pico-8 play session: hold → + tap 🅾, after a click and taps of 🅾, ❎, 🅾+❎, 🅾 in the second before t = 0

[t = 2 s] hold → ~2s, tap 🅾 ~4×
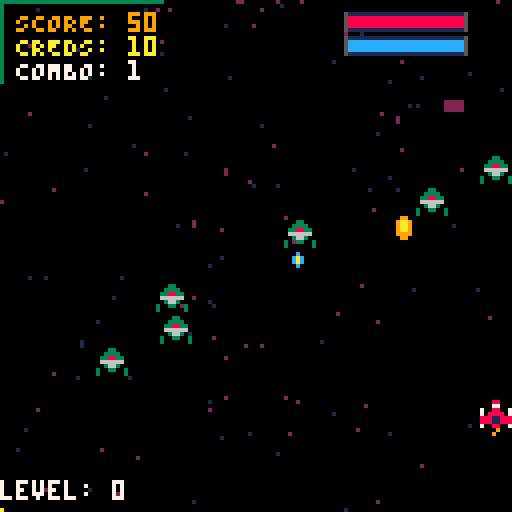
[t = 4 s] hold → ~4s, tap 🅾 ~7×
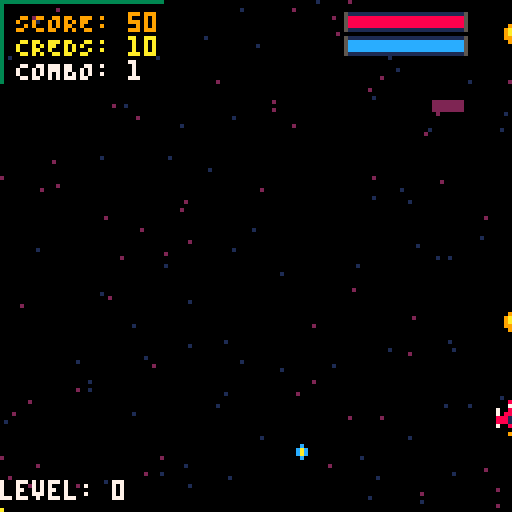
[t = 6 s] hold → ~6s, tap 🅾 ~10×
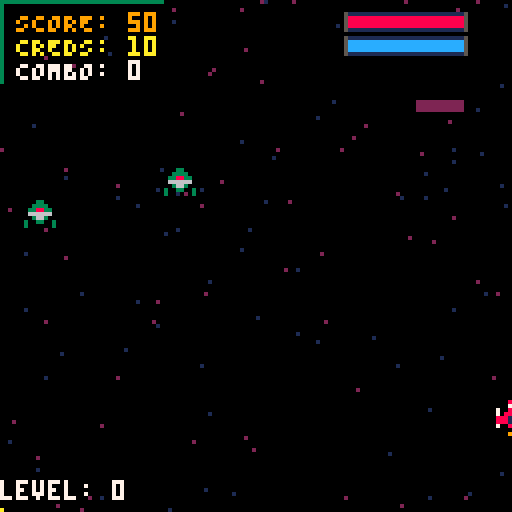
[t = 8 s] hold → ~8s, tap 🅾 ~14×
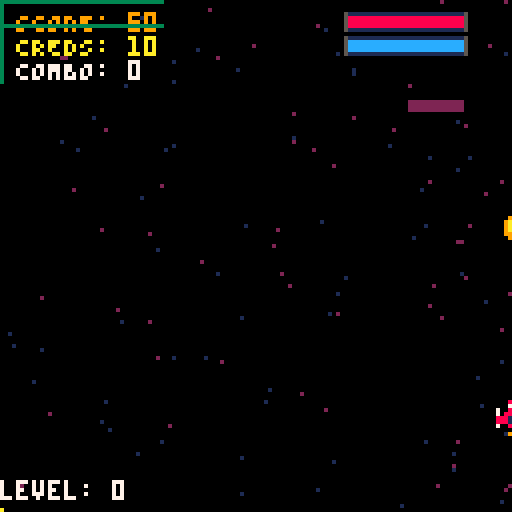

pico-8 cartridge
version 41
__lua__
-- space rogue v1.4.3
-- by nenga
-- last modified 1/20/25

-- changed max lvl for upgrades,
-- to lvl 10

-- changed enem_shoot_a,
-- spawn freq

-- working on barwidth for,
-- wingcanons

-- sprite for meteor turret,
-- movement logic for turret,
-- adjust movement speed for 
-- turret,

-- added shake function for
-- player dmg feedback,
-- adjust shake amount for
-- each dmg type

-- added borders to 
-- health & shields

-- added raining stars 

-- turret logic functional,
-- needs charge function,
-- movement (still or side to side?)
-- health system

-- fixed explosion effect

-- added combo system
-- explosion radius for combo,
-- needs adjust or will dissapear

-- adjusted enem_shoot_a respawn & amount on screen

-- add variants of enemies_a,
-- pre-baked enemies, shmup style

-- added start menu

-- changed enem_shoot cooldown

-- gem attractor works, adjust
-- for levels

function _init()
	t=0
	tover=0
	shake=0

 player_ship()
 
 --number of runs
 run_number = persistent_upgrades.run_num
 --weapons info
 
 bullets = {}
 bulletsdy = -2
 firecooldown_main = 18
 firecooldown_side = persistent_upgrades.upgraded_items.firecooldown_side
 cooldowntimer_main = 0
 cooldowntimer_side = 0
 cooldown_side_ready = 0
 cooldown_side_int = 6
 
 plr_bomb = {}
 bombcooldown = 120
 bombcooldowntimer = 0
 bmb_exploradi = 20
 bomb_ready_timer = 0
 bomb_ready_int = 6
 
 plr_orbs = {}
 orbit_radius = 10
 orbs_num = 0
 orbs_cooldown = {value = 100}
 orbs_cooldowntimer = 0
 
 // rain math
 pi = 3.1415927
 angle_increment = 2 * pi / orbs_num
 current_angle = 0
 start_angles = {0, pi/2, pi, 3*pi/2}

	chosenupgrades = {}
 
 enemies = {}
 enemies_shoot_a = {}
 respawn_shoot_a_timer = 0
 
 enemiesb = {}
 enemiesc = {}
 
 enemiesd = {}
 enemiesd_fire_cooldown = 40
 enemiesd_fire_timer = 0
 enemiesd_bullets = {}
 
 enem_c_respawn_timer = 0
 
 enem_b_respawn_timer = 0
 
 enem_d_respawn_timer = 0
 
 enem_fire_cooldown = 40
 enem_shoot_bullets = {}
  
 explosions = {}
 explosion_radius = 3
 bmb_explosions = {}
 
 credits = {
 num=persistent_upgrades.num_creds
 }
 
 multiplier_timer = 70
 multiplier_score = 0
 previous_multiplier_score = 0
 highest_multiplier_score = 0
 
 define_shipupgrades()
	define_shopupgrades()
 
 lvl_gems = {}
 maxlvl = 20
 barwidth = (ship.lvl / maxlvl) * 128
 
 shieldrefill = persistent_upgrades.upgraded_items.shieldrefill
 shieldpowerups = {}
 shield_spawn_int = 1600
 shield_spawn_timer = 0
 shield_spawn_timer_b = 0
  
 healthbarwidth = flr(ship.h * 28 / 4)
 shieldbarwidth = flr(ship.shields * 28 / ship.shieldmax)
 bombbarwidth = flr((bombcooldown - bombcooldowntimer) * 14 / bombcooldown)
 firecooldownwidth = flr((firecooldown_side - cooldowntimer_side) * 14 / firecooldown_side)
 
 pend_cred_indicator = {}
 
 shop_menu_check = 0
 shop_lvl_req = 0
 
 game_over_state = false
 shopscreen_active = false
 hold_to_continue = 0
	
	startmenu = persistent_upgrades.initial_bootup
 gamestate = false
 upgrademenu = false
 shopupgrade = false
 selectedoption = 1
	
 r={}
 for i=1,20 do
 	r[i]=
 		{x=rnd(256)-128,
 			y=rnd(128),v=1+flr(rnd(2))}
 end
 
 stars = {}
 for i=1,128 do
 	add(stars,{
 		x=rnd(128),
 		y=rnd(128),
 		s=rnd(2)+1
 		})
 end
 
 shine_timer=0
 shine_cooldown=70
 shine_x=-10
 shine_y=0
 shine_speed=1
 max_shine=80
 
 
 --base building variables/tables
	 
 
 if persistent_upgrades.initial_bootup == 1 then
  start_menu()
 else
 	start()
 end
 
-- start()
-- music(0, 0, 7)
end

function update_game()
 
-- if startmenu then
-- 	start_menu()
-- end
 
	if gamestate == true then
		rungame()
	end
	
	if upgrademenu then
	
	function selectrandomupgrade(upgradetable) 
  local randomindex = flr(rnd(#upgradetable)) + 1
  return upgradetable[randomindex].effect
	end
	
	 --navigate menu
	 
	 if btnp(⬆️) then
	 	selectedoption = selectedoption - 1
	 	if selectedoption < 1 then
	 		selectedoption = 3
	 	end
	 
	 elseif btnp(⬇️) then
	 	selectedoption = selectedoption + 1
	 	if selectedoption > 3 then
	 		selectedoption = 1
	 	end	
		
		elseif btnp(❎) then
			local selectedupgrade
			if selectedoption == 1 then
				selectedupgrade = selectrandomupgrade(bulletupgrades)
			elseif selectedoption == 2 then
				selectedupgrade = selectrandomupgrade(bombupgrades)
		 elseif selectedoption == 3 then
		 	selectedupgrade = selectrandomupgrade(orbupgrades)
		 end
		 
		 if selectedupgrade then
		 	selectedupgrade()
 	 end

		 
	 	upgrademenu = false
	 	gamestate = true
	 	ship.lvlgauge = 0
	
  end
 end
end


function draw_game()
 cls()

if ship.lvl > 5 then
 for i=1,#r do
 	if r[i].v==1 then
 		l=4
 	else
 	 l=2
 	end
 	line
 	(r[i].x,r[i].y,r[i].x-l,
 		r[i].y-l,6-1*(r[i].v-1))
 end
end
 
 for st in all(stars) do
 	pset(st.x,st.y,st.s)
 end

	line(0,0,40,0,3)
	line(0,0,0,20,3)

 print("SCORE: "..ship.score, 4, 3, 9)
 print("CREDS: "..credits.num, 10)
	print("COMBO: "..multiplier_score,7)
	line(shine_x, shine_y, 40, shine_y, 3)
--	print(explosion_radius)
--	print(enem_b_respawn_cooldown)
--	print(enem_b_respawn_timer)
-- print(cooldowntimer_main)
-- print(firecooldown_side)
-- print(bulletsdy)
-- print(ship.bomblvl)
-- print(bmb_exploradi)
-- print(orbs_cooldowntimer) 
-- print(credits.num == true)
-- print(ship.shieldmax)
--			print(enem_fire_timer)
--			print(enem_fire_cooldown)
--			print(enem_shoots_bullets)
--   print(ship.shields)
--		 print(ship.shields < 0.2 * ship.shieldmax)
--   print(shield_spawn_timer)
--   print(ship.speed)
--   print(shieldrefill)
--   if shieldpowerups then
--   print(shieldpowerups)
--   end
--   print(t)
--   print(respawn_shoot_a_timer)
--			print(enemiesd)
--			print(shake)
--			print(enemiesd_fire_timer)
--   print(enemiesd_bullets)
-- 		print(enem_shoot_bullets)

 
 if orbs_num >= 1 and orbs_num < 10 then
 	print(#plr_orbs, 106, 17, 10)
 	spr(7, 109, 16)
 elseif orbs_num >= 10 then
 	print(#plr_orbs, 103, 17)
 	spr(7, 109, 16)
 end
 
  
 print("level: "..ship.lvl.."", 0, 120, 7)
 rect(0, 127, barwidth, 128, 10) 
 
 if not ship.imm or t%8 < 4 then
 	spr(ship.sp,ship.x,ship.y)
 	spr(ship.animsp, ship.x, ship.y+7)
 end
 
// if ship.shielddmg == 1 then
//  circ(ship.x + 3, ship.y + 3.2, 7, 12) 
// end
 
 for ex in all(explosions) do
 	circ(ex.x,ex.y,ex.t/explosion_radius,8+ex.t%3)
 end
 
 for bmb_ex in all(bmb_explosions) do
 	circ(bmb_ex.x,bmb_ex.y,bmb_ex.radius,12 + bmb_ex.t % 3)
 end

 
 for b in all(bullets) do
--  rect(b.box.x1, b.box.y1, b.box.x2, b.box.y2, 11)
  b.flash_timer = b.flash_timer + 1

  phase_ship = flr(b.flash_timer / b.flash_interval) % 3

 if phase_ship == 0 then
  spr(b.sp,b.x,b.y)
 elseif phase_ship == 1 then
  spr(12,b.x,b.y)
 else
  spr(1,b.x,b.y)
  end
 end
 
function draw_enem_bullets(enem_bullets_list) 
	for enemy_bullets in all(enem_bullets_list) do
	  enemy_bullets.flash_timer = enemy_bullets.flash_timer + 1
	  
	  phase_enemy_bullets = flr(enemy_bullets.flash_timer / enemy_bullets.flash_interval) % 3
	
		if phase_enemy_bullets == 0 then
	  spr(enemy_bullets.sp, enemy_bullets.x, enemy_bullets.y)
	 elseif phase_enemy_bullets == 1 then
		 spr(14, enemy_bullets.x, enemy_bullets.y)
	 else
	  spr(1, enemy_bullets.x, enemy_bullets.y)
	 end
	end  
end
 
draw_enem_bullets(enem_shoot_bullets)
draw_enem_bullets(enemiesd_bullets) 

 for bmb in all(plr_bomb) do
  
  bmb.flash_timer = bmb.flash_timer + 1

 if flr(bmb.flash_timer / bmb.flash_interval) % 2 == 0 then
  spr(bmb.sp,bmb.x,bmb.y)
 else
  spr(6,bmb.x,bmb.y) 
  end
 end
 
   
 for g in all(lvl_gems) do
  spr(g.sp,g.x,g.y)
 end
 
//ok! if bomb is ready 
 if bombcooldowntimer <= 0 then
 bomb_ready_timer += 1
 if bomb_ready_timer >= bomb_ready_int * 2 then
 	bomb_ready_timer = 0
 end
 
 if bomb_ready_timer < bomb_ready_int then
 	spr(128,88,22)
 	spr(129,97,22)
	end
 else
  spr(1,109,16)
 end

//ok! if tri-shot is ready
 if cooldowntimer_side <= 0 then
 cooldown_side_ready += 1
 if cooldown_side_ready >= cooldown_side_int * 2 then
 	cooldown_side_timer = 0
 end
 
 if ship.wingcanons >= 1 then
 rectfill(87 + 28 - firecooldownwidth, 30, 87 + 28, 32, 3) 
 if cooldown_side_timer < cooldown_side_int then
 	spr(128,88,27)
 	spr(129,97,27)
	end
	end
 else
  spr(1,109,16)
 end
 
--enemy draw functions
 
 for e in all(enemies) do
--	 rect(e.box.x1, e.box.y1, e.box.x2, e.box.y2, 11)
  spr(e.sp,e.x,e.y)
 end
 
 for esa in all(enemies_shoot_a) do
  spr(esa.sp,esa.x,esa.y)
 end
 
 for eb in all(enemiesb) do
  spr(eb.sp,eb.x,eb.y)
 end
 
 for ec in all(enemiesc) do
  spr(ec.sp,ec.x,ec.y)
 end
 
 for ed in all(enemiesd) do
-- 	rect(ed.box.x1, ed.box.y1, ed.box.x2, ed.box.y2)
 	spr(ed.sp1, ed.x, ed.y)
if ed.x <= ship.x and ed.y <= ship.y then
		spr(ed.sp2, ed.x+2, ed.y+1, 1.0, 1.0, false, true)
elseif ed.x <= ship.x and ed.y >= ship.y then
		spr(ed.sp2, ed.x+2, ed.y-2, 1.0, 1.0, false, false)
elseif ed.x >= ship.x and ed.y <= ship.y then
		spr(ed.sp2, ed.x-1, ed.y+1, 1.0, 1.0, true, true)
elseif ed.x >= ship.x and ed.y >= ship.y then
		spr(ed.sp2, ed.x-1, ed.y-2, 1.0, 1.0, true, false)
end
end
 
 
-- ****** gem attract radius ***** 
-- circ(ship.x+3, ship.y+3, ship.shield_r, 2)
 
 
 for orb in all(plr_orbs) do
 	spr(orb.sp,orb.x,orb.y)
 end
 
 for pwrup in all(shieldpowerups) do
  spr(pwrup.sp, pwrup.x, pwrup.y)
  circ(pwrup.x+3,pwrup.y+4,pwrup.r,12 + pwrup.t % 3)
 end
 
 for indicator in all(pend_cred_indicator) do
  indicator.t += 1
  if indicator.t <= 13 then
			indicator.y -= 1
			print("+"..indicator.credits, indicator.x, indicator.y-6, 10) 
	 else
	 	pend_cred_indicator = {}
	 end
	end


//heatlhbar
-- top layer & bottom layer
for x = 87, 107, 8 do
	spr(57, x, 0)
	spr(57, x, 4)
end

spr(57, 109, 0)
spr(57, 109, 4)
	
-- side layer
spr(58, 82, 0)
spr(58, 112, 0)

-- health bar length
rectfill(87, 4, 87+healthbarwidth, 6, 8)


//shields
-- top layer & bottom layer
for x = 87, 107, 8 do
	spr(57, x, 6)
	spr(57, x, 10)
end

spr(57, 109, 6)
spr(57, 109, 10)
	
-- side layer
spr(58, 82, 6)
spr(58, 112, 6)

rectfill(87, 10, 87+shieldbarwidth, 12, 12)

//bomb cooldown
rectfill(87 + 28 - bombbarwidth, 25, 87 + 28, 27, 2) 
//tri-shot cooldown
--rectfill(87 + 28 - firecooldownwidth, 30, 87 + 28, 32, 3) 
 --upgrade menu

 
 if upgrademenu then
 	rectfill(-20, 40, 130, 104, 0)
 	line(0, 40, 130, 40, 8)
 	print("upgrade options:", 33, 30, 7)
 	print("bullet upgrade: "..("lvl "..ship.bulletlvl.." > "..ship.bulletlvl + 1 or ""), 6, 45, selectedoption == 1 and 10 or 7)
 	print(bulletupgrades[1].descriptionupdate(), 6, 55)
 	print("bomb upgrade: "..("lvl "..ship.bomblvl.." > "..ship.bomblvl + 1 or ""), 6, 65, selectedoption == 2 and 10 or 7)
  print(bombupgrades[1].descriptionupdate(), 6, 75) 
 	print("orb upgrade: "..("lvl "..ship.orblvl.." > "..ship.orblvl + 1 or ""), 6, 85, selectedoption == 3 and 10 or 7)
  print(orbupgrades[1].description(), 6, 95)
 	line(0, 103, 130, 103, 8)
 end
    
   
end
-->8
--enemies/players init


//player ship
function player_ship()
 
 ship = {
 	sp=2,
 	animsp=9,
 	x=60,
 	y=100,
 	radius=7,
 	speed = persistent_upgrades.ship.speed,
 	h = persistent_upgrades.ship.health,
 	shieldmax = persistent_upgrades.ship.shieldmax,
 	shields = persistent_upgrades.ship.shields,
 	shielddmg=0,
 	shield_r=persistent_upgrades.gem_radius,
 	lvl=0,
 	lvlgauge=0,
 	bulletlvl=1,
 	bomblvl=1,
 	orblvl=1,
 	wingcanons=persistent_upgrades.upgraded_items.wingcanons,
 	gem_attract_lvl = persistent_upgrades.gem_attract_lvl,
 	gem_pull_strength=persistent_upgrades.gem_pull_strength,
 	score=0,
 	t=0,
 	imm=false,
 	box = {x1=0,y1=0,x2=7,y2=7}
 }
end


--weapons, respawn, collision

function respawn()
	local n = flr(rnd(9))+2
	for i=1,n do
		local d = -1
	if rnd(1)<0.5 then 
		d=1 
	end
 
 add(enemies, {
 	sp=16,
 	gem=34,
 	creditsnum=10,
 	score=50,
 	m_x=i*16,
 	m_y=-20-i*8,
 	d=d,
 	x=-32,
 	y=-62,
 	r=10,
 	type = "original",
 	box = {x1=0,y1=0,x2=7,y2=7}
 })
  
 end
 
end
 
function respawn_shoot_a()

	 local d = -1
	 
	 add(enemies_shoot_a, {
	 sp=19,
	 gem=35,
	 creditsnum=20,
	 score=150,
	 m_x=60,
	 m_y=-20,
	 d=d,
	 x=-32,
	 y=-32,
	 r=6,
	 directionx=1,
	 directiony=1,
	 fire_timer = 0,
	 fire_cooldown = flr(rnd(20)) + enem_fire_cooldown,
	 box = {x1=0,y1=0,x2=7,y2=7}
	})
 
end

function respawnb()
--	local n = flr(rnd(4))+2
	for i=1,4 do
		local d = -2
		if rnd(1)<0.5 then d=1 end
 add(enemiesb, {
 	sp=17,
 	gem=35,
 	creditsnum=20,
 	score=100,
 	m_x=i*16,
 	m_y=-20-i*8,
 	d=d,
 	x=-32,
 	y=-32,
 	r=20,
 	box = {x1=1,y1=0,x2=6,y2=6}
 })
-- enem_b_respawn_timer = enem_b_cooldown
 end
end

function respawnc()
//	local n = flr(rnd(4))+2
	for i=-1,6 do
		local d = -2
 add(enemiesc, {
 	sp=18,
 	gem=34,
 	creditsnum=5,
 	score=100,
 	m_x=i*4+i*7,
 	m_y=-10,
 	d=d,
 	x=-28,
-- 	y=-32,
 	r=20,
 	box = {x1=0,y1=0,x2=8,y2=6}
 })
 end
 
 for i=7,14 do
		local d = -2
 add(enemiesc, {
 	sp=18,
 	gem=34,
 	creditsnum=5,
 	score=100,
 	m_x=i*4+i*7-88,
 	m_y=-20,
 	d=d,
 	x=-28,
-- 	y=-32,
 	r=20,
 	box = {x1=0,y1=0,x2=8,y2=6}
 })
 end
end


// turret enemies
function respawnd()

	local d = -1

	add(enemiesd, {
	sp1=21,
	sp2=22,
	gem=36,
	creditsnum=30,
	score=250,
	health=3,
	m_x=60,
	m_y=1,
	d=d,
	x=62,
	y=-32,
	box = {x1=-1, y1=-1, x2=10, y2=10}
	})
end

--collision tech

function abs_box(s)
	if s == nil or s.box == nil then
		return nil
	end
	
	local box = {}
	box.x1 = s.box.x1 + s.x
	box.y1 = s.box.y1 + s.y
	box.x2 = s.box.x2 + s.x
	box.y2 = s.box.y2 + s.y
	return box
	
end



--collision function

function coll(a,b)
	local box_a = abs_box(a)
	local box_b = abs_box(b)
 
	if box_a == nil or box_b == nil then
		return false
	end

 if box_a.x1 > box_b.x2 or
 			box_a.y1 > box_b.y2 or
 			box_b.x1 > box_a.x2 or
 			box_b.y1 > box_a.y2 then
 			return false
	end
	
	return true
	
end

--collision for player bullet onto enemey
function check_collision(bullets_list, enemies, weapon_type)
	for b in all(bullets_list) do
		for e in all(enemies) do
			if coll(b, e) then
			 multiplier_score += 1
				multiplier_timer = 100
				del(bullets_list, b)
			if e.health and e.health > 1 then
				e.health -= 1	
			else
				del(enemies, e)
				add(pend_cred_indicator, {x = e.x,y = e.y,credits = e.creditsnum, t = 1})
				sfx(6)
				credits.num += e.creditsnum
				ship.score += e.score
				gem_spawn(e.x, e.y, e.gem)
				explode(e.x, e.y)
				
	--			if weapon_type == "main" then
	--			 explode(e.x, e.y)
	--			end
			end
			
				if weapon_type == "bomb" then
				 bmb_explode(e.x, e.y)				
				end
				
				break
	  end
	 end
 end
end

--check coll enemy bullet onto ship

function check_enem_bullet_collision(bullets, player_ship)
	for enem_bullets in all(bullets) do
  	if coll(enem_bullets, player_ship) and not ship.imm then
  		del(bullets, enem_bullets)
  		ship.shielddmg = 10
 	  ship.shields -= 10
 	  shieldbarwidth = flr(ship.shields * 28 / ship.shieldmax)   
		 if ship.shields <= 0 and coll(enem_bullets, player_ship) and not ship.imm then
				ship.shields = 0
				shieldbarwidth = flr(ship.shields * 28 / ship.shieldmax)				
				ship.imm = true	  
	  	ship.h -= 1
 	 	healthbarwidth = flr(ship.h * 28 / 4)
    sfx(5)
		 end
		end
	end
end

-- check collision for ship and enemy
function check_ship_and_enem_coll(player_ship, enemies)
 for e in all(enemies) do
 	if coll(player_ship,e) and not player_ship.imm then
 	 shake+=0.0001
 	 shake=min(0.0001,shake)
 	 player_ship.shielddmg = 1
 	 player_ship.shields -= 1
 	 shieldbarwidth = flr(player_ship.shields * 28 / player_ship.shieldmax)
 	if player_ship.shields <= 0 and coll(player_ship,e) and not player_ship.imm then
				shake+=0.8
 	  shake=min(0.1,shake)
				player_ship.shields = 0
				shieldbarwidth = flr(player_ship.shields * 28 / player_ship.shieldmax)				
				player_ship.imm = true	  
	  	player_ship.h -= 1
 	 	healthbarwidth = flr(player_ship.h * 28 / 4)
    sfx(5)
  end
 end
  
  if e.y >= 150 then
   del(enemies,e)
  end
 end
end


function update_collisions()
	
	check_collision(bullets, enemies)
	check_collision(bullets, enemiesb)
 check_collision(bullets, enemiesc) 
 check_collision(bullets, enemiesd)
 check_collision(bullets, enemies_shoot_a)

	check_collision(plr_bomb, enemies, "bomb")
	check_collision(plr_bomb, enemiesb, "bomb")
 check_collision(plr_bomb, enemiesc, "bomb")
 check_collision(plr_bomb, enemiesd, "bomb")
 check_collision(plr_bomb, enemies_shoot_a, "bomb") 

 check_collision(plr_orbs, enemies)
 check_collision(plr_orbs, enemiesb)
 check_collision(plr_orbs, enemiesc)
 check_collision(plr_orbs, enemiesd)
 check_collision(plr_orbs, enemies_shoot_a)
 
 --collision for enemy bullets
  
	check_enem_bullet_collision(enem_shoot_bullets, ship)
 check_enem_bullet_collision(enemiesd_bullets, ship)
 
 --collision for enemy & player ship
 check_ship_and_enem_coll(ship, enemies)
	check_ship_and_enem_coll(ship, enemiesb)
 check_ship_and_enem_coll(ship, enemiesc)
 check_ship_and_enem_coll(ship, enemiesd)
 check_ship_and_enem_coll(ship, enemies_shoot_a)

end



function handle_bomb_explosion(bomb_explosion, enemies_list)
	for e in all(enemies_list) do
		local distance = sqrt((bomb_explosion.x - e.x) ^ 2 + (bomb_explosion.y - e.y) ^ 2)
		if distance <= bomb_explosion.radius then
			if e.health and e.health > 1 then
				e.health -= 1
			else
			del(enemies_list, e)
			add(pend_cred_indicator, {x = e.x, y = e.y, credits = e.creditsnum, t = 1})
			sfx(6, 3)
			multiplier_score += 1
			multiplier_timer = 100
			credits.num += e.creditsnum
			ship.score += e.score
			explode(e.x, e.y)
			gem_spawn(e.x, e.y, e.gem)  -- adjust gem type if necessary
			break
			end
		end
	end
end

-- function to update bomb explosions and check for collisions
function update_bomb_explosions()
	for bomb_explosion in all(bmb_explosions) do
		bomb_explosion.t += 1
		bomb_explosion.radius = min(bmb_exploradi, bomb_explosion.radius + 2)
		
		-- check collision with all enemy types
		handle_bomb_explosion(bomb_explosion, enemies)
		handle_bomb_explosion(bomb_explosion, enemies_shoot_a)
		handle_bomb_explosion(bomb_explosion, enemiesb)
		handle_bomb_explosion(bomb_explosion, enemiesc)
		handle_bomb_explosion(bomb_explosion, enemiesd)
		-- add more enemy lists here if needed
		
		if bomb_explosion.radius >= bmb_exploradi then
			del(bmb_explosions, bomb_explosion)
		end
	end
end

function explode(x,y)
	add(explosions,{x=x,y=y,t=0})
end

function bmb_explode(x,y)
	add(bmb_explosions,{x=x,y=y,t=0,radius = 1})
end

function fire()
	if cooldowntimer_main <= 0 then 
		local b = {
	 	sp=11,
	 	x=ship.x,
	 	y=ship.y,
	 	dx=0,
	 	dy=bulletsdy,
	 	box = {x1=1,y1=0,x2=6,y2=4},
	 	flash_timer = 0,
	 	flash_interval = 2.5
		}
		add(bullets,b)
		
		if ship.wingcanons == 1 and cooldowntimer_side <= 0 then
			local b_left = {
	 		sp=11,
	 		x=ship.x - 5,
	 		y=ship.y + 4,
	 		dx=0,
	 		dy=bulletsdy,
	 		box = {x1=2,y1=0,x2=4,y2=4},
	 		flash_timer = 0,
	 		flash_interval = 2.5
			}
		add(bullets, b_left)
		
			local b_right = {
	 		sp=11,
	 		x=ship.x + 5,
	 		y=ship.y + 4,
	 		dx=0,
	 		dy=bulletsdy,
	 		box = {x1=2,y1=0,x2=4,y2=4},
	 		flash_timer = 0,
	 		flash_interval = 2.5
			}
		add(bullets, b_right)
		cooldowntimer_side = firecooldown_side
 end		
			
		cooldowntimer_main = firecooldown_main
	 sfx(0, -1)
	end	
end

function alt_fire()
if bombcooldowntimer <= 0 then
	local bmb = {
	 sp=5,
	 x=ship.x,
	 y=ship.y,
	 dx=2,
	 dy=-2,
	 r=2,
	 box = {x1=0,y1=0,x2=5,y2=5},
	 flash_timer = 0,
	 flash_interval = 5
	}
	add(plr_bomb,bmb)
	bombcooldowntimer = bombcooldown
	sfx(2)
 
 end
end

function update_bullets() 
 for b in all(bullets) do
  b.x+=b.dx
  b.y+=b.dy
  	if b.x < -10 or b.x > 130 or
  		b.y < 0 or b.y > 140 then
  		del(bullets,b)
  end
	end
end

function update_bombs()   
 for bmb in all(plr_bomb) do
 bmb.t = 100
 bmb.x += bmb.r*sin(bmb.dx*t/16/2)
 bmb.y += bmb.r*cos(t/bmb.t) + bmb.dy
  	if bmb.x < 0 or bmb.x > 128 or
  		bmb.y < 0 or bmb.y > 140 then
  		del(plr_bomb,bmb)
  end
 end
end

// update to be modular, handle different enemies shooting
function enemy_fire(enem_type, enem_bullets_list)
-- if enem_fire_timer <= 0 then
	for enemies in all(enem_type) do
	local enem_bullet = {
	 sp=13,
	 x=enemies.x,
	 y=enemies.y,
	 dx=0,
	 dy=-2.3,
	 r=2,
	 box = {x1=0,y1=0,x2=5,y2=5},
	 flash_timer = 0,
	 flash_interval = 2.5
	}
	add(enem_bullets_list, enem_bullet) 
--	sfx(2)
--  end
 end
end 


function update_enem_bullets(enem_bullets_list) 
 for enem_bullet in all(enem_bullets_list) do
  enem_bullet.x-=enem_bullet.dx
  enem_bullet.y-=enem_bullet.dy
  	if enem_bullet.x < -10 or enem_bullet.x > 130 or
  		enem_bullet.y < 0 or enem_bullet.y > 140 then
  		del(enem_bullets_list,enem_bullet)
  end
	end
end


function enem_bullets_animupdate()
	update_enem_bullets(enem_shoot_bullets)
	update_enem_bullets(enemiesd_bullets)
end
-->8
-- gem spawn & level up

function gem_spawn(x, y, sp)
	local g = {
		sp=sp,
		m_x=x,
 	m_y=y,
 	d=-1,
		x=x,
		y=y,
		r=6,
		num=0,
		box = {x1=0,y1=0,x2=4,y2=6}}
		add(lvl_gems, g)
end


function level_up(g)
	if g.sp == 34 then
		ship.lvlgauge += 10
		barwidth = (ship.lvlgauge / maxlvl) * 128
	elseif g.sp == 35 then
		ship.lvlgauge += 25
		barwidth = (ship.lvlgauge / maxlvl) * 128
	elseif g.sp == 36 then
		ship.lvlgauge += 50
		
	barwidth = (ship.lvlgauge / maxlvl) * 128
	end
end
-->8
-- upgrade menu & shop menu
persistent_upgrades = {
	ship = { 
	speed = 1,
	shieldmax = 20,
	shields = 20,
	health = 4 -- original, 4
 },
 
 upgraded_items = {
 shieldrefill = 0,
 wingcanons = 0,
 firecooldown_side = 100
 },
 
 wingcanons_level = 0,
 shieldupgrade_level = 0,
 shieldrefill_level = 0,
 gem_attract_lvl = 0,
 gem_pull_strength = 1,
 gem_radius = 10,
 
 num_creds = 0,
 run_num = 0,
	initial_bootup = 1
}

highest_mult = {
	high_mult = 0
}


-- main ship upgrades

function define_shipupgrades()

 bulletupgrades = {
 {name = "firecooldown", 
 descriptionupdate = function()
 
 if ship.bulletlvl == 2 or ship.bulletlvl == 5 then
 return "reduce cooldown, inc. speed"
 elseif ship.bulletlvl >= 10 then
 return "max level, get 500 points!"
 else
 return "reduce cooldown"
 end
 end,
 
 effect = function() 
 if ship.bulletlvl == 3 or ship.bulletlvl == 6 then
 firecooldown_main = firecooldown_main - 1.6
 bulletsdy = bulletsdy - 0.2
 ship.bulletlvl = ship.bulletlvl + 1
 elseif ship.bulletlvl >= 10 then
 ship.score = ship.score + 500
 else
 firecooldown_main = firecooldown_main - 1.6
 ship.bulletlvl = ship.bulletlvl + 1
 end
 end},
}

	bombupgrades = {
	{name = "bombcooldown",
	descriptionupdate = function()
	
	if ship.bomblvl == 2 or ship.bomblvl == 5 then
	return "recude cooldown, inc. radius"
 elseif ship.bomblvl >= 10 then
 return "max level. get 500 points!"
 else
 return "reduce cooldown"	
	end
	end,
	
	effect = function()
	if ship.bomblvl == 2 or ship.bomblvl == 5 then
 bmb_exploradi = bmb_exploradi + 8
	bombcooldown = bombcooldown - 5
	ship.bomblvl = ship.bomblvl + 1
	elseif ship.bomblvl >= 10 then
	ship.score = ship.score + 500
	else
	bombcooldown = bombcooldown - 5
 ship.bomblvl = ship.bomblvl + 1
	end
	end},
}
 
 orbupgrades = {
 {name = "orb num increase",
 description = function()
 
 if ship.orblvl < 6 then
 return "orb that orbits the ship"
 else
 return "max level. get 500 ponints!"
 end
 end,
 
 effect = function()
 if ship.orblvl < 6 then
 orbs_num = orbs_num + 1
 ship.orblvl = ship.orblvl + 1
 else
 ship.score = ship.score + 500
 end 
 end}
}

end


-- shop menu upgrades
function define_shopupgrades()

	wingcanons = {
	name = "wing canons",
	level = persistent_upgrades.wingcanons_level,
	cost = {600, 800, 1200, 1800, 2400},
	maxlvl = 5,
	
	effect = function()
	if wingcanons.level >= wingcanons.maxlvl then
	return "max level"
	end
	
	if ship.wingcanons == 0 and credits.num >= wingcanons.cost[wingcanons.level + 1] then
	ship.wingcanons = 1
	wingcanons.level = wingcanons.level + 1
	persistent_upgrades.wingcanons_level = wingcanons.level
	persistent_upgrades.upgraded_items.wingcanons = ship.wingcanons
	else if wingcanons.level >= 1 then
	wingcanons.level = wingcanons.level + 1
	persistent_upgrades.wingcanons_level = wingcanons.level
	firecooldown_side = firecooldown_side - 10
	persistent_upgrades.upgraded_items.firecooldown_side = firecooldown_side
	else if wingcanons.level < wingcanons.max_level then
	ship.score = ship.score + 300
	   end
			end
		end
	end
	}
		
 shieldupgrade = {
 name = "shield max increase",
 level=persistent_upgrades.shieldupgrade_level, 
 cost={400, 800, 1200, 1800, 2400},
 maxlvl = 5,
  
 effect = function()
 if shieldupgrade.level >= shieldupgrade.maxlvl then
 return "max level"
 end
  
 if credits.num >= shieldupgrade.cost[shieldupgrade.level + 1] then
 ship.shieldmax = ship.shieldmax + 10
 ship.shields = ship.shields + 20
 persistent_upgrades.ship.shieldmax = ship.shieldmax
 persistent_upgrades.ship.shields = ship.shieldmax
 shieldupgrade.level = shieldupgrade.level + 1
 persistent_upgrades.shieldupgrade_level = shieldupgrade.level
  end
 end 
 }
 
 shieldrefillpwrup = {
 name = "enable shield pwrup",
 level=persistent_upgrades.shieldrefill_level,
 cost={3000},
 maxlvl = 1,
 description = "shield refills spawns",
 
 effect = function()
 if shieldrefill >= shieldrefillpwrup.maxlvl then
 return "max level"
 end 
 
 if shieldrefill == 0 and credits.num >= shieldrefillpwrup.cost[shieldrefillpwrup.level + 1] then
 shieldrefill = 1
 persistent_upgrades.upgraded_items.shieldrefill = shieldrefill 
 shieldrefillpwrup.level = shieldrefillpwrup.level + 1
 persistent_upgrades.shieldrefill_level = shieldrefillpwrup.level
 end
 end
}

	gemattractor = {
	name = "gem attractor",
	level = persistent_upgrades.gem_attract_lvl,
	cost = {400, 600, 1400},
	maxlvl = 3,
	
	effect = function()
	if credits.num >= gemattractor.cost[gemattractor.level + 1] then
		persistent_upgrades.gem_pull_strength += 1
		persistent_upgrades.gem_attract_lvl += 1
		persistent_upgrades.gem_radius += 3
	if persistent_upgrades.gem_attract_lvl >= gemattractor.maxlvl then
	ship.score = ship.score + 300
	end
	end
	end
	}

end


function upgrade_menu()
		 gamestate = false
		 upgrademenu = true
		 ship.lvlgauge = 0
		 ship.lvl += 1
		 maxlvl += 30
		 barwidth = (ship.lvlgauge / maxlvl) * 128
end



-- ****************************
-- ****** main menu code ******
-- ****************************


function start_menu()
	startmenu = true
	_update = update_start_screen 
	_draw = draw_start_screen
end

function update_start_screen()
stars_animation()
	if startmenu == true then
		if btnp(❎) then
			startmenu = false
			start() 
		end
	end
end

function draw_start_screen()
	cls()
	for st in all(stars) do
 	pset(st.x,st.y,st.s+6)
 end
	print("story",56,74,7)
	print("arcade",54,84,7)
	print("options",53,94,7)
end



function start()
	gamestate = true
	_update = update_game
	_draw = draw_game
	music(0, 0, 7)
end

function game_over()
 _update = update_over
 _draw = draw_over
end

function update_over()
 game_over_state = true
end

function draw_over()
	cls()
	music(-1)
	tover=tover+1
	print("game over",47,42,4)
	print("remaining credits: "..credits.num, 26,58,10)
	print("score: "..ship.score, 26,68,9)
	
	if tover>=120 then
	 print("press ❎ to continue", 26,90,7)
 if btnp(❎) then
   run_number = run_number + 1 
   shop_screen() 
  end 
 end
end



function shop_screen()
 _update = update_shopmenu
	_draw = draw_shopmenu
	selectedoption = 1
end

function update_shopmenu()

 for i=1, #r do
 	r[i].x+=3/r[i].v
 	r[i].y+=3/r[i].v
 	if r[i].y>=128+6 then
 		r[i]=
 		 {x=rnd(256)-128,
 		 	y=0,v=1+flr(rnd(2))}
 		end
 	end

local upgrades = {wingcanons, shieldupgrade, shieldrefillpwrup, gemattractor}

	function get_upgrade_effect(upgrade)
		return upgrade.effect
 end

	function get_upgrade_cost(upgrade)
		local next_level = upgrade.level + 1
		if next_level <= upgrade.maxlvl then
		return upgrade.cost[next_level]
 	else
 	return nil
 	end
 end

local num_options = (count(upgrades))

 if btnp(⬆️) then
	 	selectedoption = selectedoption - 1
	 if selectedoption < 1 then
	 	selectedoption = num_options
	 end
	 
	 elseif btnp(⬇️) then
	 	selectedoption = selectedoption + 1
	 if selectedoption > num_options then
	 	selectedoption = 1
		end	
		
		elseif btnp(❎) then 
--			local selectedupgrade = upgrades[selectedoption]
			local selectedupgrade_effect = get_upgrade_effect(upgrades[selectedoption])
   local selectedupgrade_cost = get_upgrade_cost(upgrades[selectedoption])
    
			if selectedupgrade_cost and credits.num >= selectedupgrade_cost then 
   
		 if selectedupgrade_effect then
		 	selectedupgrade_effect()
		 	credits.num = credits.num - selectedupgrade_cost
		 	persistent_upgrades.num_creds = credits.num
		 	persistent_upgrades.run_num = run_number
		 	highest_mult.high_mult = highest_multiplier_score
		 	persistent_upgrades.initial_bootup = 0
		 	_init()
 	  end
 	 end
 	elseif btnp(4) then
 	hold_to_continue += 1
 	sfx(8)
 	if hold_to_continue == 3 then
 	persistent_upgrades.num_creds = credits.num
 	hold_to_continue = 0
		persistent_upgrades.run_num = run_number
 	persistent_upgrades.initial_bootup = 0
 	_init()
 	 end
 	end
end

function draw_shopmenu()
	 cls()
 
 for i=1,#r do
 	if r[i].v==1 then
 		l=4
 	else
 	 l=2
 	end
 	line
 	(r[i].x,r[i].y,r[i].x-l,
 		r[i].y-l,6-1*(r[i].v-1))
 	end
	
	 
 	rect(-20, 30, 130, 114, 8)
 	
 	print("pilots k.i.a: "..run_number.."", 34, 3, 7)
 	print("highest combo: "..highest_multiplier_score.."", 32, 12, 7)
 	print("upgrade options:", 33, 21, 7)
 	
 	print("press zx3 to skip!", 6, 120)
		for i = 1, hold_to_continue do
			print("★", (i+12) * 6, 120, 10)
 	end
 	 
 	print("wing canons: "..("lvl "..wingcanons.level.." > "..wingcanons.level + 1 or ""), 6, 35, selectedoption == 1 and 10 or 7)
 	if wingcanons.level >= wingcanons.maxlvl then
 		print("max level reached!", 6, 45)
 	elseif ship.wingcanons >= 0 and wingcanons.level < wingcanons.maxlvl then
 	if credits.num < wingcanons.cost[wingcanons.level + 1] then
 		print("insufficient credits!", 6, 45)
 	else
 	 print("adds a gun on each wing: ".. wingcanons.cost[wingcanons.level + 1] .. " ¥", 6, 45)
 	end
		end
 	
 	print("shield upgrade: "..("lvl "..ship.shieldmax.." > "..ship.shieldmax + 20 or ""), 6, 55, selectedoption == 2 and 10 or 7)
  if shieldupgrade.level >= shieldupgrade.maxlvl then
  	print("max level reached!", 6, 65)
  elseif persistent_upgrades.shieldupgrade_level < shieldupgrade.maxlvl then  
  if credits.num < shieldupgrade.cost[shieldupgrade.level + 1] then
   print("insufficient credits!", 6, 65)
  else
  	print("increases shields by 20: "..shieldupgrade.cost[shieldupgrade.level + 1].. " ¥", 6, 65)  
 	end
 end
 
 if shieldrefill == 0 then
  	print("shield refill: not active ", 6, 75, selectedoption == 3 and 10 or 7)
  if credits.num < shieldrefillpwrup.cost[1] then
   print("insufficient credits!", 6, 85)
 	else 
   print("refill pwr-up: "..shieldrefillpwrup.cost[1].." ¥", 6, 85)
 	end
 	else
   print("shield refill active!", 6, 75, selectedoption == 3 and 10 or 7)
	end


	print("gem attractor: "..("lvl "..persistent_upgrades.gem_attract_lvl.." > "..persistent_upgrades.gem_attract_lvl + 1 or ""), 6, 95, selectedoption == 4 and 10 or 7)
if persistent_upgrades.gem_attract_lvl >= gemattractor.maxlvl then
	print("max level reached!", 6, 105)
elseif persistent_upgrades.gem_attract_lvl <= gemattractor.maxlvl then
if credits.num < gemattractor.cost[ship.gem_attract_lvl + 1] then
	print("insufficient credits!", 6, 105)
else
	print("gems move towards player: "..gemattractor.cost[persistent_upgrades.gem_attract_lvl + 1].." ¥", 6, 105)
end
end

end
-->8
-- main game state

function rungame()
	
 t=t+1.3
 
 if ship.imm then
 	ship.t += 1
 	if ship.t > 30 then
 		ship.imm = false
 		ship.t = 0
 	end
 end
 
 stars_animation()

-- **** particles? ****
	shine_timer += 1
if shine_timer < shine_cooldown then
	shine_x += shine_speed - 0.1
	shine_y += shine_speed
end

if shine_x > max_shine or shine_y > 20 or shine_timer >= shine_cooldown then
	shine_x=-10
	shine_y=-5
if shine_timer == 220 then
	shine_timer = 0
	end
end
 
if ship.lvl > 5 then
 for i=1, #r do
 	r[i].x+=3/r[i].v
 	r[i].y+=3/r[i].v
 	if r[i].y>=128+6 then
 		r[i]=
 		 {x=rnd(256)-128,
 		 	y=0,v=1+flr(rnd(2))}
 		end
 	end
end		 	
 
	for ex in all(explosions) do
  ex.t+=1
  if ex.t==10 then
  	del(explosions, ex)
  end
 end

doshake()

// explosion radius & timer logic

// sets combo timer & resets
if multiplier_score >= 1 and multiplier_timer > 0 then
	multiplier_timer -= 1
else
	multiplier_score = 0
	previous_multiplier_score = 0
	explosion_radius = 3
end

// explosion radius limit
if multiplier_score > previous_multiplier_score and explosion_radius > 0.5 then	
	explosion_radius -= 0.07
	previous_multiplier_score = multiplier_score
end

// updates highets multiplier
if multiplier_score > highest_multiplier_score then
	highest_multiplier_score = multiplier_score
end



-- ****************************
-- ***** enemy spawn logic ****
-- ****************************


--enemy a  
 if #enemies <= 0 then
 	respawn()
 end


--enemy a with bullets

if ship.lvl >= 3 then
	local max_enem_a = ship.lvl >= 10 and 5 or 3
	
	if ship.wingcanons >= 2 then
		max_enem_a = ship.lvl >= 8 and 7 or 4
	end
	
	if #enemies_shoot_a < max_enem_a then	
	respawn_shoot_a_timer = respawn_shoot_a_timer + 1
	
	if ship.wingcanons >= 2 and respawn_shoot_a_timer >= 60 then
		respawn_shoot_a()
		respawn_shoot_a_timer = 0
	elseif respawn_shoot_a_timer >= 100 then
		respawn_shoot_a()
		respawn_shoot_a_timer = 0
	end
	end
end


--enemy b 
 if ship.lvl >= 4 then 
	enem_b_respawn_timer = enem_b_respawn_timer + 1
	
	if enem_b_respawn_timer == 280 then
		respawnb()
		enem_b_respawn_timer = 0
	else if ship.lvl >= 10 then
		enem_b_respawn_timer = enem_b_respawn_timer + 1
	if enem_b_respawn_timer == 220 then
		respawnb()
		enem_b_respawn_timer = 0
		end
	 end
 end 
end

--enemy c 	
 if ship.lvl >= 7 and #enemiesc <= 0 then
  enem_c_respawn_timer = enem_c_respawn_timer + 1
 if enem_c_respawn_timer == 80 then
  respawnc()
 	enem_c_respawn_timer = 0
  end
 end

--enemy d
--	if ship.lvl >= 2 and #enemiesd <= 0 then
--		enem_d_respawn_timer = enem_d_respawn_timer + 1
--	if enem_d_respawn_timer == 80 then 
--		respawnd()
--		enem_d_respawn_timer = 0
--		end
--	end

update_bullets()

if cooldowntimer_main > 0 then
	cooldowntimer_main -= .50
end

if cooldowntimer_side > 0 then
	cooldowntimer_side -= .50
end

update_bombs()

function update_cooldown_bar()
  bombbarwidth = flr((bombcooldown - bombcooldowntimer) * 14 / bombcooldown)
end

if bombcooldowntimer > 0 then
	update_cooldown_bar()
	bombcooldowntimer -= .50
end

--cooldown for enemies shoot a (stupid name btw)
for e in all(enemies_shoot_a) do
if e.fire_timer > 0 and #enemies_shoot_a >= 1 then
 e.fire_timer -= .50
end
 
if e.fire_timer <= 0 then
 enemy_fire({e}, enem_shoot_bullets)
 e.fire_timer = e.fire_cooldown
end
end

--cooldown for enemies d bullets

if enemiesd_fire_timer > 0 and #enemiesd >= 1 then
	enemiesd_fire_timer -=.50
end       

if enemiesd_fire_timer <= 0 then
	enemy_fire(enemiesd, enemiesd_bullets)
	enemiesd_fire_timer = enemiesd_fire_cooldown
end

enem_bullets_animupdate()

--aoe orbs logic

if orbs_num > 0 then
	create_orb()		
end

if #plr_orbs < orbs_num then
	orbs_cooldowntimer -= .50
end

--if orbs_num != 0 then
--	if #plr_orbs == orbs_num + 1 then
--		create_orb()
-- end
--end

for orb in all(plr_orbs) do
	local angle_offset = -0.006
	orb.angle = orb.angle + angle_offset
	orb.x = ship.x + orbit_radius * cos(orb.angle)
	orb.y = ship.y + orbit_radius * sin(orb.angle)
end


--enemy movement logic
--original / 50
	for e in all(enemies) do
		e.m_y += 1.6
		if e.type == "original" then
 		e.x = e.r*sin(e.d*t/60) + e.m_x
 		e.y = e.r*cos(t/70) + e.m_y
 	elseif e.type == "variant" then
 		e.x = cos(e.d * t / 10) + e.m_x
			e.y = sin(t / 10) + e.m_y
 	end
 end
 
 for esa in all(enemies_shoot_a) do  
  if esa.y >= 80 then
   esa.directiony = -1
  elseif esa.y <= 0 then
   esa.directiony = 1
  end
  
  if esa.x >= 100 then
   esa.directionx = -1
  elseif esa.x <= 0 then
   esa.directionx = 1
  end
  
  esa.m_y += 0.5 * esa.directiony
  esa.m_x += 0.5 * esa.directionx
  esa.x = esa.r*sin(esa.d*t/50) + esa.m_x
  esa.y = esa.r*cos(t/50) + esa.m_y 
 end
 
 for eb in all(enemiesb) do
 	eb.m_y += 2.6
 	eb.x = eb.r-16*sin(eb.d*t/80) + eb.m_x
 	eb.y = -eb.r+10*cos(t/700) + eb.m_y
 end 

 for ec in all(enemiesc) do
 	ec.m_y += 0.8
 	ec.x = ec.r-25*sin(ec.d*t/200) + ec.m_x
 	ec.y = -ec.r+1*cos(t/700) + ec.m_y
 end
 
 for ed in all(enemiesd) do
-- 	ed.m_y += 1
 	ed.y += ed.m_y
 end

	if ship.h <= 0 then
		sfx(1)
 	game_over()	
 end

	
-- ****************************
-- ******** gems logic	********
-- ****************************

	for g in all(lvl_gems) do

	 local dx = ship.x - g.x
  local dy = ship.y - g.y
  local dist = sqrt(dx * dx + dy * dy)
	
		local new_x = g.r-3*sin(g.d*t/50) + g.m_x
 	local new_y = g.r*cos(t/50) + g.m_y
	
		if persistent_upgrades.gem_attract_lvl >= 1 and dist > 0 and dist <= ship.shield_r then
   pull_strength = persistent_upgrades.gem_pull_strength
   new_x = g.x + (dx / dist) * pull_strength
   new_y = g.y + (dy / dist) * pull_strength
  
  	g.m_x = g.x
  	g.m_y = g.y
  else
  
  	g.m_y += 1.0
  end
	
		g.x = new_x
		g.y = new_y
	end

--bullets & enemy collision

update_collisions()


for g in all(lvl_gems) do
	if coll(ship, g) then
		level_up(g)
		del(lvl_gems, g)
		sfx(4, 3)
		break
	end
end

if ship.lvlgauge >= maxlvl then
 upgrade_menu()
end


--bomb & enemy collision

if bombcooldowntimer == 1 then
	sfx(3)
end

update_bomb_explosions()

--powerups

if shieldrefill == 1 then
 shield_spawn_timer += 1
 if shield_spawn_timer >= shield_spawn_int and ship.shields < 0.2 * ship.shieldmax then 
 	shield_spawn_timer_b += 1
 if shield_spawn_timer_b >= 1000 then
 	shield_powerup()
 	shield_spawn_timer = 0
 	shield_spawn_timer_b = 0
 end
end
 
 for pwrup in all(shieldpowerups) do
  pwrup.y += pwrup.m_y
 	pwrup.x = pwrup.r*sin(pwrup.d*t/50) + pwrup.m_x
  pwrup.t += 0.5
	if coll(pwrup, ship) then
		sfx(7, 3)
		ship.shields = ship.shieldmax
 	shieldbarwidth = flr(ship.shields * 28 / ship.shieldmax)
  del(shieldpowerups, pwrup)
  end
 if pwrup.y > 128 then
 	del(shieldpowerups, pwrup)
 end
 
 end	 
end




 if ship.x > 123 then 
  ship.x = 123
 end
 if ship.x < -3 then
  ship.x = -3
 end
 if ship.y > 120 then
  ship.y = 120
 end
 if ship.y < 60 then
  ship.y = 60
 end
 
 if(t%6<4) then
  ship.animsp=9
 else
  ship.animsp=10
 end
 
 //bomb_anim(bmb)

	if btn(0) then ship.x-=ship.speed end
	if btn(1) then ship.x+=ship.speed end
	if btn(2) then ship.y-=ship.speed end
	if btn(3) then ship.y+=ship.speed end
 if btnp(4) then fire() end
 if btnp(5) then alt_fire(t) end

end
-->8
-- aoe weapons

function create_orb()
if orbs_num > 0 and #plr_orbs < orbs_num then
if orbs_cooldowntimer <= 0 then
		local orb = {
			sp=7,
			angle = current_angle,
			box = {x1=0,y1=0,x2=3,y2=3}
			}		
			add(plr_orbs,orb)
			current_angle = current_angle + angle_increment
			orbs_cooldowntimer = orbs_cooldown.value
	 end
	end
end

function gem_attractor(pull_strength)
		for g in all(lvl_gems) do
 	
	 local dx = ship.x - g.x
  local dy = ship.y - g.y
  local dist = sqrt(dx * dx + dy * dy)
	
		local new_x = g.r-3*sin(g.d*t/50) + g.m_x
 	local new_y = g.r*cos(t/50) + g.m_y
	
		if dist > 0 and dist <= ship.shield_r then
   pull_strength = 1
   new_x = g.x + (dx / dist) * pull_strength
   new_y = g.y + (dy / dist) * pull_strength
  
  	g.m_x = g.x
  	g.m_y = g.y
  else
  
  	g.m_y += 1.0
  end
end
end
-->8
--power ups

function shield_powerup()

local m_x_values = {20,30,40,50,60,70,80}
local index = flr(rnd(#m_x_values)) + 1


	add(shieldpowerups, {
		sp=50,
		x=64,
		y=-10,
		m_x=m_x_values[index],
 	m_y=1,
		r=3,
		d=1,
		t=0,
		box = {x1=0,y1=0,x2=4,y2=4}
		})

end

--function shield_radius(x,y)
--	add(bmb_explosions,{x=x,y=y,t=0,radius = 1})
--end


function doshake()
	local shakex=12-rnd(24)
	local shakey=12-rnd(24)
	
	shakex*=shake
	shakey*=shake
	
	camera(shakex,shakey)
	
	shake=shake*0.95
	if (shake<0.05)	shake=0
end
-->8
-- ***** draw animations *****
-- *****																	*****
-- *****																	*****

function stars_animation()
	
	for st in all(stars) do
 	st.y += st.s
 	if st.y >= 128 then
 		st.y = 0
 		st.x = rnd(128)
 	end
 end

end
__gfx__
00000000000000000008800000088000000aa0000000000000000000000000000009900000090000000090000009900000099000000000000000000000000000
00000000000000000007700000077000000aa000000660000006600000000000009aa9000000900000090000009aa900009aa900000000000000000000000000
00700700000000007008800770088007000aa0000005500000055000000aa000009aa9000000000000000000009aa900009aa90000000000000aa00000000000
00077000000000007088880770888807000aa000000550000005500000adda00009999000000000000000000009aa90000999900000aa00000aaaa0000000000
00077000000000008881188888811888000aa000006556000065560000adda00000990000000000000000000009999000009900000aaaa0000a99a0000000000
00700700000000008881188888811888000aa0000065560000655600000aa000000000000000000000000000000990000000000000a99a0000a99a0000000000
0000000000000000700880077008800700000000000900000000900000000000000000000000000000000000000000000000000000a99a0000a99a0000000000
00000000000000000000000000000000000000000000900000090000000000000000000000000000000000000000000000000000000aa000000aa00000000000
00000000030330300000000000000000000330000000000000000000000000000000000000000000000000000000000000000000000000000000000000000000
00033000000aa0000800008000033000003333000044440000001110663333660000000000000000000000000000000000000000000000000000000000000000
00333300003663000a0000a000333300033aa3300444444000016610631111360000000000000000000000000000000000000000000000000000000000000000
03388330000aa00083388338033aa330033aa3300644446000166610315885130000000000000000000000000000000000000000000000000000000000000000
0666666000a66a00a038830a06666660000660000444444001666100315885130000000000000000000000000000000000000000000000000000000000000000
0036630000366300030aa03000366300033663300444444001661000031111300000000000000000000000000000000000000000000000000000000000000000
3003300300033000a000000a30033003300660030044440001110000063333600000000000000000000000000000000000000000000000000000000000000000
30000003000000000000000030000003303333030000000000000000066006600000000000000000000000000000000000000000000000000000000000000000
00000000006006000000000000000000000000000000000000000000000000000000000000000000000000000000000000000000000000000000000000000000
0900009006666660000c0000000b0000000800000000000000000000000000000000000000000000000000000000000000000000000000000000000000000000
098888900066660000cac00000bab000008a80000000000000000000000000000000000000000000000000000000000000000000000000000000000000000000
009889000006600000cac00000bab000008a80000000000000000000000000000000000000000000000000000000000000000000000000000000000000000000
0009900000000000000c0000000b0000000800000000000000000000000000000000000000000000000000000000000000000000000000000000000000000000
00988900000000000000000000000000000000000000000000000000000000000000000000000000000000000000000000000000000000000000000000000000
09000090000000000000000000000000000000000000000000000000000000000000000000000000000000000000000000000000000000000000000000000000
00000000000000000000000000000000000000000000000000000000000000000000000000000000000000000000000000000000000000000000000000000000
00000000000000000000000000000000000000000000000000000000000000000000000000000000000000000000000000000000000000000000000000000000
008dd80000dddd0000ccc00006666660066666600666666001111110011111100111111000000000000000000000000000000000000000000000000000000000
08dddd800d0000d00ccccc0006cccc6006cccc6006cccc6001088010010770100108801000000000000000000000000000000000000000000000000000000000
0dddddd00d0000d0ccc77cc000caac0000caac0000caac0001077010010cc0100107701011111111000050000000000000000000000000000000000000000000
08dddd800d0000d0ccc77cc000caac0000caac0000caac0001088010010cc0100108801000000000000050000000000000000000000000000000000000000000
008dd80000dddd00cccccc0006cccc6006cccc6006cccc6001077010010770100101101000000000000050000000000000000000000000000000000000000000
00000000000000000cccc00006666660066666600666666001111110011111100111111000000000000050000000000000000000000000000000000000000000
00000000000000000000000000000000000000000000000000000000000000000000000000000000000050000000000000000000000000000000000000000000
00000000600066661100000000000011000000000000000000000000000000000000000000000000000000000000000000000000000000000000000000000000
00000006033666111166633333366611000000000000000000000000000000000000000000000000000000000000000000000000000000000000000000000000
00000060333336111163311111133611000000000000000000000000000000000000000000000000000000000000000000000000000000000000000000000000
00000633666311111111355555531111000000000000000000000000000000000000000000000000000000000000000000000000000000000000000000000000
00006333600505001111358888531111000000000000000000000000000000000000000000000000000000000000000000000000000000000000000000000000
00006333605050001111158888511111000000000000000000000000000000000000000000000000000000000000000000000000000000000000000000000000
00006333650500003311155555511133000000000000000000000000000000000000000000000000000000000000000000000000000000000000000000000000
00006333605000003311311551131133000000000000000000000000000000000000000000000000000000000000000000000000000000000000000000000000
00006333650000003333333113333333000000000000000000000000000000000000000000000000000000000000000000000000000000000000000000000000
00006333600000003333333113333333000000000000000000000000000000000000000000000000000000000000000000000000000000000000000000000000
00005555500000003333666336663333000000000000000000000000000000000000000000000000000000000000000000000000000000000000000000000000
00000000000000003333660660663333000000000000000000000000000000000000000000000000000000000000000000000000000000000000000000000000
00000000000000006388660000663336000000000000000000000000000000000000000000000000000000000000000000000000000000000000000000000000
00000000000000006688660000668866000000000000000000000000000000000000000000000000000000000000000000000000000000000000000000000000
00000000000000006688660000668866000000000000000000000000000000000000000000000000000000000000000000000000000000000000000000000000
00000000000000006666660000666666000000000000000000000000000000000000000000000000000000000000000000000000000000000000000000000000
00000000000000000000000000000000000000000000000000000000000000000000000000000000000000000000000000000000000000000000000000000000
00000000000000000000000000000000000000000000000000000000000000000000000000000000000000000000000000000000000000000000000000000000
00000000000000000000000000000000000000000000000000000000000000000000000000000000000000000000000000000000000000000000000000000000
00000000000000000000000000000000000000000000000000000000000000000000000000000000000000000000000000000000000000000000000000000000
00000000000000000000000000000000000000000000000000000000000000000000000000000000000000000000000000000000000000000000000000000000
00000000000000000000000000000000000000000000000000000000000000000000000000000000000000000000000000000000000000000000000000000000
00000000000000000000000000000000000000000000000000000000000000000000000000000000000000000000000000000000000000000000000000000000
00000000000000000000000000000000000000000000000000000000000000000000000000000000000000000000000000000000000000000000000000000000
00000000000000000000000000000000000000000000000000000000000000000000000000000000000000000000000000000000000000000000000000000000
00000000000000000000000000000000000000000000000000000000000000000000000000000000000000000000000000000000000000000000000000000000
00000000000000000000000000000000000000000000000000000000000000000000000000000000000000000000000000000000000000000000000000000000
00000000000000000000000000000000000000000000000000000000000000000000000000000000000000000000000000000000000000000000000000000000
00000000000000000000000000000000000000000000000000000000000000000000000000000000000000000000000000000000000000000000000000000000
00000000000000000000000000000000000000000000000000000000000000000000000000000000000000000000000000000000000000000000000000000000
00000000000000000000000000000000000000000000000000000000000000000000000000000000000000000000000000000000000000000000000000000000
00000000000000000000000000000000000000000000000000000000000000000000000000000000000000000000000000000000000000000000000000000000
00000000000000000000000000000000000000000000000000000000000000000000000000000000000000000000000000000000000000000000000000000000
00000000077000000000000000000000000000000000000000000000000000000000000000000000000000000000000000000000000000000000000000000000
07700707077000000000000000000000000000000000000000000000000000000000000000000000000000000000000000000000000000000000000000000000
70070770077000000000000000000000000000000000000000000000000000000000000000000000000000000000000000000000000000000000000000000000
70070770000000000000000000000000000000000000000000000000000000000000000000000000000000000000000000000000000000000000000000000000
07700707077000000000000000000000000000000000000000000000000000000000000000000000000000000000000000000000000000000000000000000000
00000000000000000000000000000000000000000000000000000000000000000000000000000000000000000000000000000000000000000000000000000000
00000000000000000000000000000000000000000000000000000000000000000000000000000000000000000000000000000000000000000000000000000000
00000000000000000000000000000000000000000000000000000000000000000000000000000000000000000000000000000000000000000000000000000000
00000000000000000000000000000000000000000000000000000000000000000000000000000000000000000000000000000000000000000000000000000000
00000000000000000000000000000000000000000000000000000000000000000000000000000000000000000000000000000000000000000000000000000000
00000000000000000000000000000000000000000000000000000000000000000000000000000000000000000000000000000000000000000000000000000000
00000000000000000000000000000000000000000000000000000000000000000000000000000000000000000000000000000000000000000000000000000000
00000000000000000000000000000000000000000000000000000000000000000000000000000000000000000000000000000000000000000000000000000000
00000000000000000000000000000000000000000000000000000000000000000000000000000000000000000000000000000000000000000000000000000000
00000000000000000000000000000000000000000000000000000000000000000000000000000000000000000000000000000000000000000000000000000000
00000000000000000000000000000000000000000000000000000000000000000000000000000000000000000000000000000000000000000000000000000000
00000000000000000000011111100000000000000000000000000000000000000000000000000000000000000000000000000000000000000000000000000000
00055555555550000000010000000000000000000000000000000000000000000000000000000000000000000000000000000000000000000000000000000000
0005a0aaaa0a50000000000000000000000000000000000000000000000000000000000000000000000000000000000000000000000000000000000000000000
0005aa0aa0aa50000000000000000000000000000000000000000000000000000000000000000000000000000000000000000000000000000000000000000000
0005a0aaaa0a50000000000000000000000000000000000000000000000000000000000000000000000000000000000000000000000000000000000000000000
0005aaaaaaaa50000000000000000000000000000000000000000000000000000000000000000000000000000000000000000000000000000000000000000000
00059090909050000000000000000000000000000000000000000000000000000000000000000000000000000000000000000000000000000000000000000000
00050909090950000000000000000000000000000000000000000000000000000000000000000000000000000000000000000000000000000000000000000000
00050909090950000000000000000000000000000000000000000000000000000000000000000000000000000000000000000000000000000000000000000000
00059090909050000000000000000000000000000000000000000000000000000000000000000000000000000000000000000000000000000000000000000000
00050909090950000000000000000000000000000000000000000000000000000000000000000000000000000000000000000000000000000000000000000000
00059090909050000000000000000000000000000000000000000000000000000000000000000000000000000000000000000000000000000000000000000000
00050909090950000000000000000000000000000000000000000000000000000000000000000000000000000000000000000000000000000000000000000000
00059090909050000000000000000000000000000000000000000000000000000000000000000000000000000000000000000000000000000000000000000000
00550909090955000000000000000000000000000000000000000000000000000000000000000000000000000000000000000000000000000000000000000000
__map__
0100000000000000000000000000000000000000000000000000000000000000000000000000000000000000000000000000000000000000000000000000000000000000000000000000000000000000000000000000000000000000000000000000000000000000000000000000000000000000000000000000000000000000
